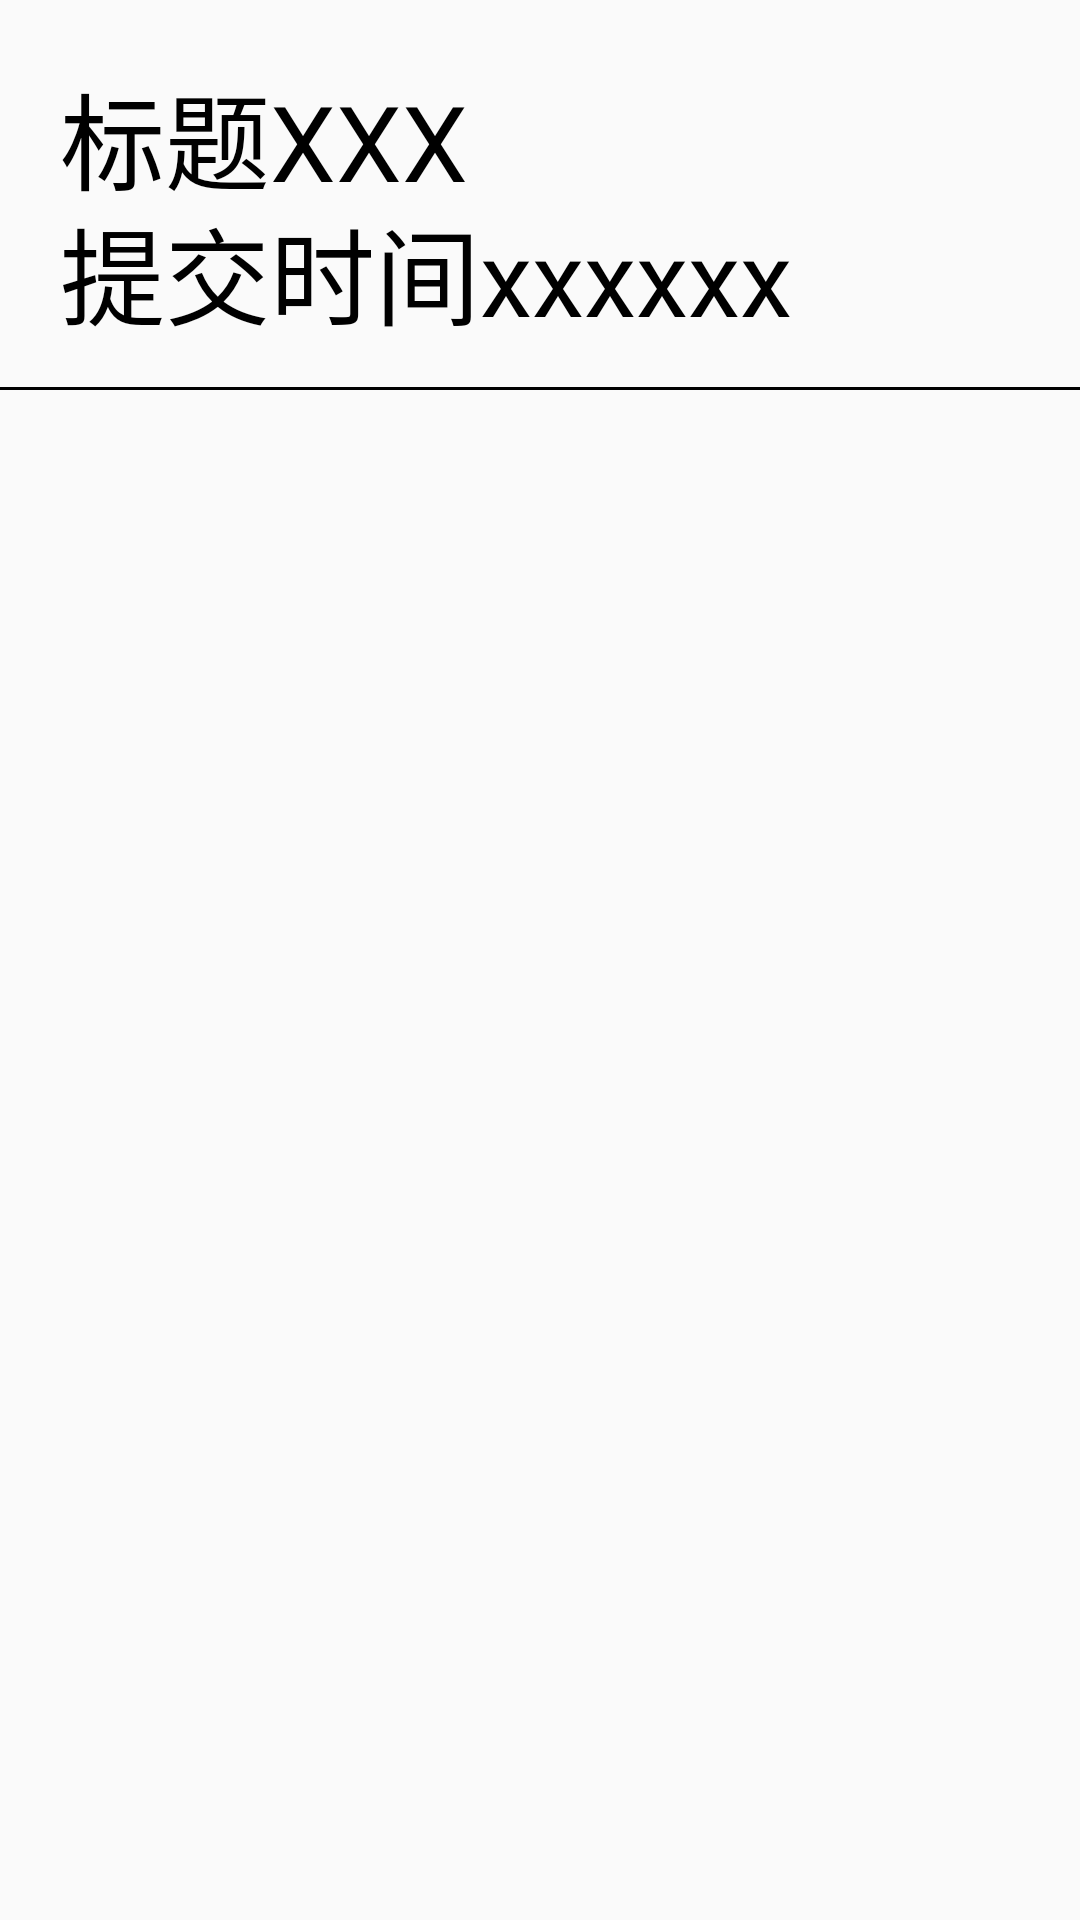

The Android layout XML behind this screen, and the referenced resources:
<!-- AndroidManifest.xml: application theme Theme.Tk_21_25 -->
<!-- res/layout/adapter_wdyj_31_1.xml -->
<?xml version="1.0" encoding="utf-8"?>
<RelativeLayout xmlns:android="http://schemas.android.com/apk/res/android"
    android:layout_width="match_parent"
    android:layout_height="130dp">
    <TextView
        android:id="@+id/tv_wdyj_31_1_adapter_bt"
        android:layout_width="wrap_content"
        android:layout_height="wrap_content"
        android:text="标题XXX"
        android:textSize="35dp"
        android:layout_marginLeft="20dp"
        android:layout_marginTop="20dp"
        android:textColor="@color/black"
        />
    <TextView
        android:id="@+id/tv_wdyj_31_1_adapter_time"
        android:layout_width="wrap_content"
        android:layout_height="wrap_content"
        android:text="提交时间xxxxxx"
        android:textSize="35dp"
        android:layout_marginLeft="20dp"
        android:layout_marginTop="65dp"
        android:textColor="@color/black"
        />
    <TextView
        android:layout_width="wrap_content"
        android:layout_height="wrap_content"
        android:text="状态：未受理"
        android:textSize="35dp"
        android:layout_marginLeft="620dp"
        android:layout_marginTop="20dp"
        android:textColor="@color/black"
        />
    <TextView
        android:layout_width="wrap_content"
        android:layout_height="wrap_content"
        android:text="回复内容：---"
        android:textSize="35dp"
        android:layout_marginLeft="920dp"
        android:layout_marginTop="20dp"
        android:textColor="@color/black"
        />
    <TextView
        android:layout_width="wrap_content"
        android:layout_height="wrap_content"
        android:text="回复时间：---"
        android:textSize="35dp"
        android:layout_marginLeft="920dp"
        android:layout_marginTop="65dp"
        android:textColor="@color/black"
        />
    <ImageView
        android:layout_width="match_parent"
        android:layout_height="1dp"
        android:src="@color/black"
        android:layout_marginTop="129dp"/>

</RelativeLayout>
<!-- resources referenced by this layout -->
<resources>
  <color name="black">#FF000000</color>
  <style name="Theme.Tk_21_25" parent="Theme.MaterialComponents.Light.NoActionBar.Bridge">
          
          <item name="colorPrimary">@color/purple_500</item>
          <item name="colorPrimaryVariant">@color/purple_700</item>
          <item name="colorOnPrimary">@color/white</item>
          
          <item name="colorSecondary">@color/teal_200</item>
          <item name="colorSecondaryVariant">@color/teal_700</item>
          <item name="colorOnSecondary">@color/black</item>
          
          <item name="android:statusBarColor">?attr/colorPrimaryVariant</item>
          
      </style>
  <color name="purple_500">#FF6200EE</color>
  <color name="purple_700">#FF3700B3</color>
  <color name="white">#FFFFFFFF</color>
  <color name="teal_200">#FF03DAC5</color>
  <color name="teal_700">#FF018786</color>
</resources>
